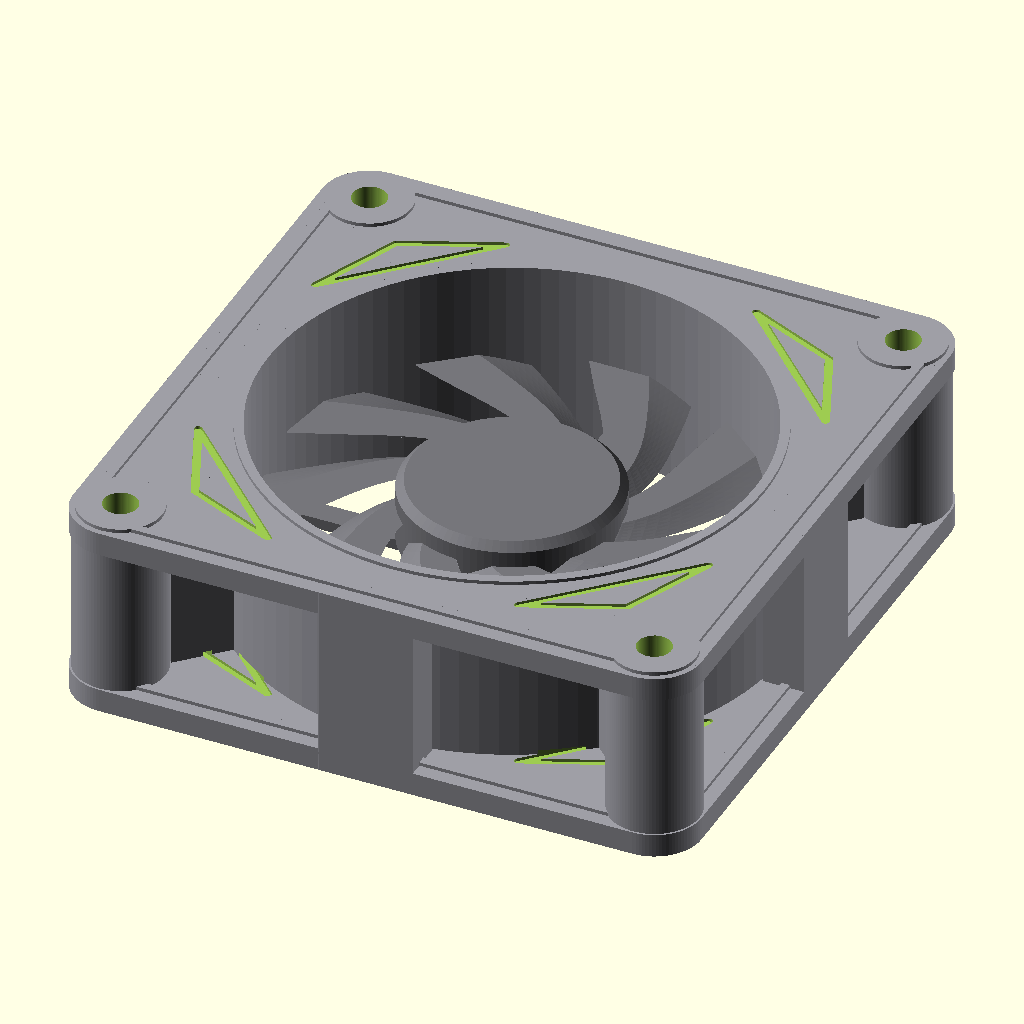
Cell 1: rendered with the file's own defaults.
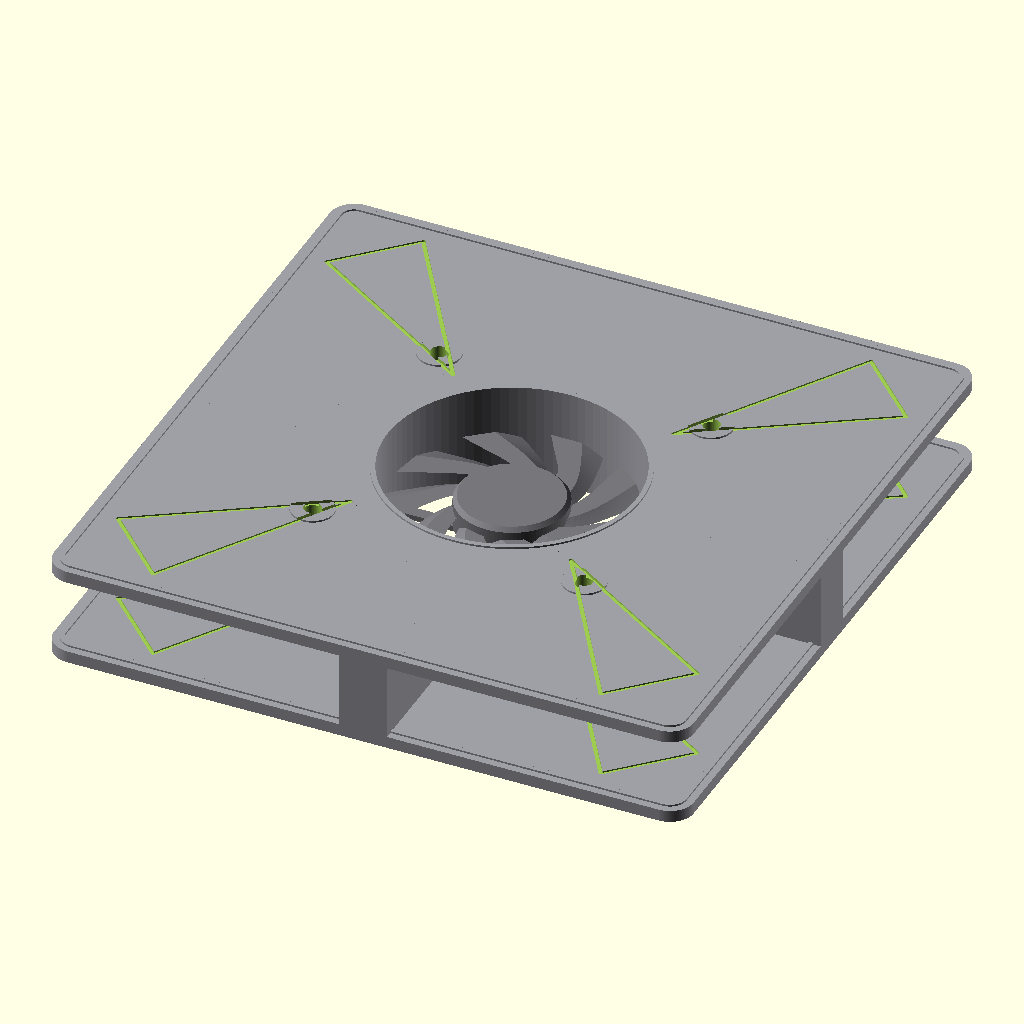
Cell 2: fan_size = 160 (everything else at default).
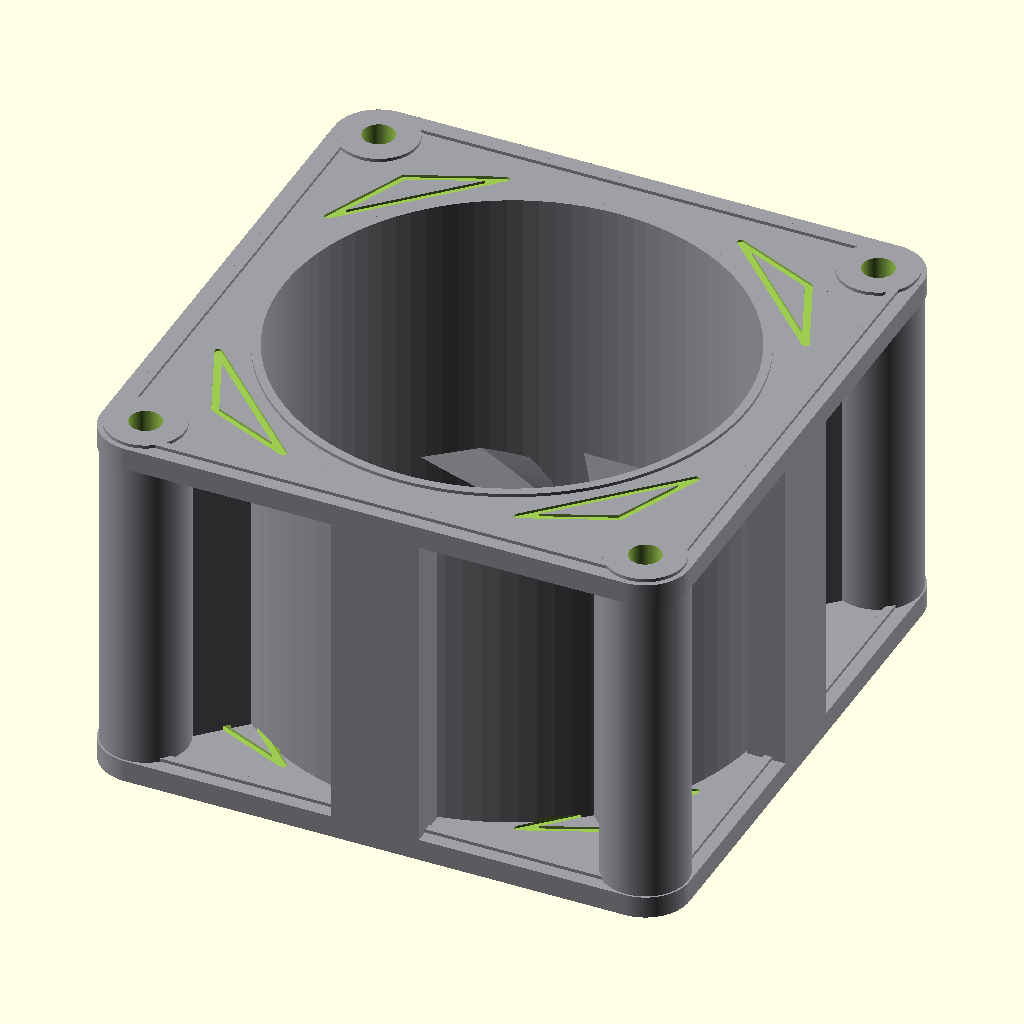
Cell 3: the same model with overall_height = 50.
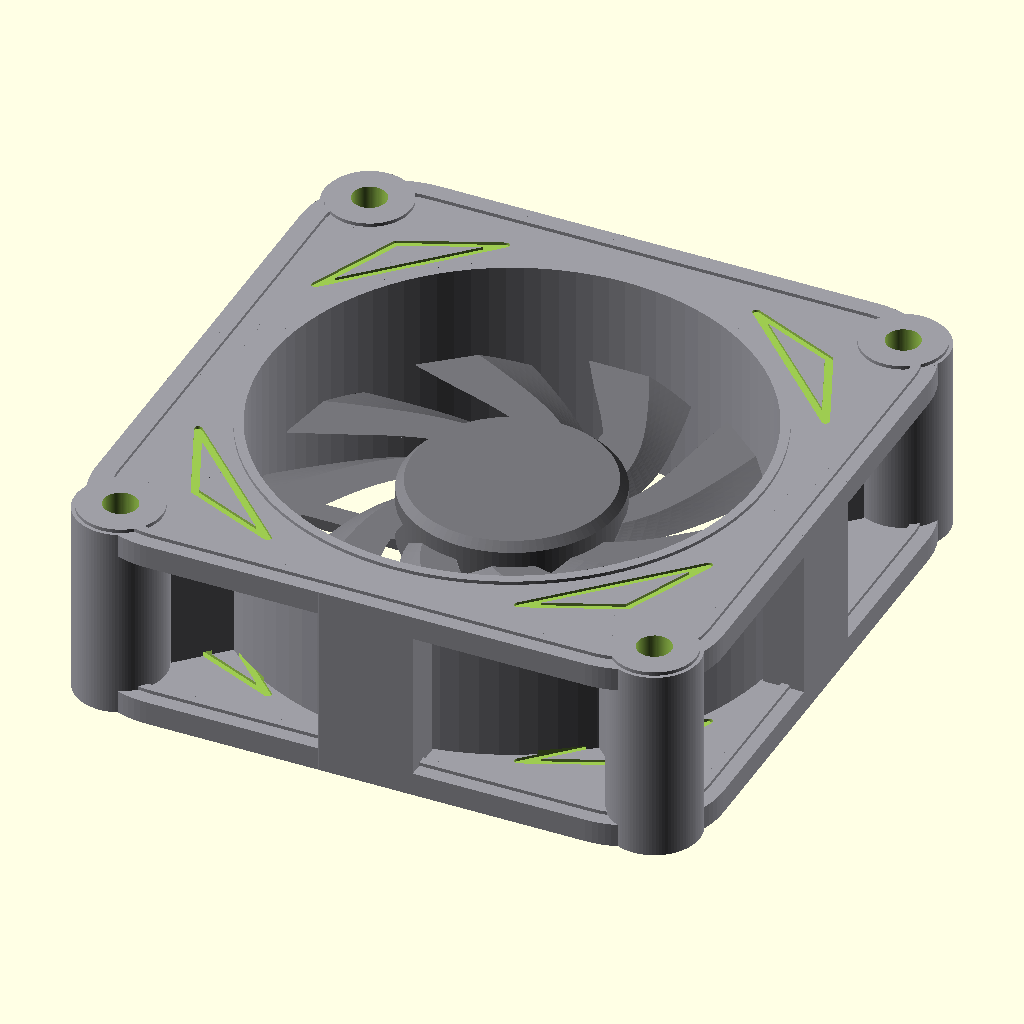
Cell 4: the same model with corner_radius = 12.
The same orthographic view direction (rotation 55°, 0°, 25°; colour scheme Cornfield) for every cell, with the view re-fitted per cell, so scale and position can differ between cells.
Source of the model, projects/p3d-bench/demo/runs/image2cad_articraft_pc_fan_128372_image_openscad_gpt55-reason/generated.scad:
// Parametric axial cooling fan model inspired by the reference image
// Units: millimeters

// -------------------------
// Global resolution/settings
// -------------------------
$fn = 96;
eps = 0.05;
min_rounding_r = 0.01;

// -------------------------
// Main frame dimensions
// -------------------------
fan_size = 80.0;                 // overall square frame size
overall_height = 25.0;           // structural height excluding raised surface details
corner_radius = 6.0;             // rounded outside corners

top_plate_thickness = 3.0;
bottom_plate_thickness = 3.0;

plate_opening_d = 64.0;          // circular opening in square flanges
shroud_outer_d = 70.0;           // cylindrical duct outside diameter
shroud_inner_d = 62.0;           // cylindrical duct inside diameter

// -------------------------
// Mounting holes / bosses
// -------------------------
hole_spacing = 68.0;             // center-to-center screw spacing
screw_hole_d = 4.3;
screw_boss_d = 11.5;

// -------------------------
// Frame webbing / connectors
// -------------------------
web_overlap = 0.25;
side_connector_width = 12.0;     // cardinal ribs from duct to square sides
diagonal_connector_width = 4.0;  // corner ribs from duct to screw bosses

// -------------------------
// Raised/recessed surface detail
// -------------------------
surface_feature_h = 0.45;
surface_line_w = 1.1;

outer_rail_inset = 1.8;
central_lip_w = 1.2;
washer_outer_d = 10.6;

groove_width = 1.0;
groove_depth = 0.35;

corner_groove_edge_short = 7.5;
corner_groove_edge_long = 24.0;
corner_groove_inner_clearance = 0.7;

// -------------------------
// Rotor / blade dimensions
// -------------------------
hub_d = 27.0;
hub_height = 8.8;
hub_chamfer = 1.0;
hub_bottom_z = 8.6;

bearing_post_d = 10.0;

blade_count = 9;
blade_tip_clearance = 1.5;
blade_root_overlap = 1.1;
blade_inner_r = hub_d / 2 - blade_root_overlap;
blade_outer_r = shroud_inner_d / 2 - blade_tip_clearance;

blade_center_z = 13.6;
blade_thickness = 1.6;
blade_twist = -12.0;
blade_twist_slices = 8;

blade_profile_steps = 14;
blade_curve_sweep = 38.0;
blade_camber = 6.0;
blade_width_inner = 22.0;
blade_width_outer = 15.0;

// -------------------------
// Hidden stator support spokes
// -------------------------
stator_spoke_z = 4.2;
stator_spoke_h = 1.4;
stator_spoke_w = 3.0;
stator_spoke_overlap = 1.0;

// -------------------------
// Derived values
// -------------------------
frame_half = fan_size / 2;
hole_offset = hole_spacing / 2;
top_plate_z = overall_height - top_plate_thickness;

shroud_outer_r = shroud_outer_d / 2;
shroud_inner_r = shroud_inner_d / 2;
corner_hole_radial = sqrt(2) * hole_offset;

frame_color = [0.62, 0.62, 0.65];
rotor_color = [0.46, 0.46, 0.48];


// -------------------------
// Utility functions
// -------------------------
function lerp(a, b, t) = a + (b - a) * t;
function polar(r, a) = [r * cos(a), r * sin(a)];

function blade_point(t, side) =
    let(
        r = lerp(blade_inner_r, blade_outer_r, t),
        center_angle = blade_curve_sweep * t + blade_camber * sin(180 * t),
        width_angle = lerp(blade_width_inner, blade_width_outer, t),
        a = center_angle + side * width_angle / 2
    )
    polar(r, a);


// -------------------------
// 2D helper geometry
// -------------------------
module rounded_square_2d(w, d, r) {
    if (r > 0) {
        offset(r = r)
            square([w - 2 * r, d - 2 * r], center = true);
    } else {
        square([w, d], center = true);
    }
}

module rounded_square_ring_2d(w, d, r, ring_w) {
    difference() {
        rounded_square_2d(w, d, r);
        rounded_square_2d(
            w - 2 * ring_w,
            d - 2 * ring_w,
            max(r - ring_w, min_rounding_r)
        );
    }
}

module circular_ring_2d(outer_d, inner_d) {
    difference() {
        circle(d = outer_d);
        circle(d = inner_d);
    }
}

module rounded_bar_2d(p1, p2, w) {
    hull() {
        translate(p1)
            circle(d = w);
        translate(p2)
            circle(d = w);
    }
}

module radial_rect_web_2d(start_r, end_r, w) {
    polygon(points = [
        [start_r, -w / 2],
        [end_r,   -w / 2],
        [end_r,    w / 2],
        [start_r,  w / 2]
    ]);
}


// -------------------------
// 3D helper geometry
// -------------------------
module tube(outer_d, inner_d, h, z0 = 0) {
    translate([0, 0, z0])
        difference() {
            cylinder(h = h, d = outer_d, center = false);
            translate([0, 0, -eps])
                cylinder(h = h + 2 * eps, d = inner_d, center = false);
        }
}

module chamfered_cylinder(d, h, ch) {
    r = d / 2;

    rotate_extrude(convexity = 4)
        polygon(points = [
            [0,      0],
            [r - ch, 0],
            [r,      ch],
            [r,      h - ch],
            [r - ch, h],
            [0,      h]
        ]);
}


// -------------------------
// Fan frame components
// -------------------------
module square_frame_plate(z0, t) {
    // Thin rounded-square flange with large circular center opening
    translate([0, 0, z0])
        linear_extrude(height = t, convexity = 8)
            difference() {
                rounded_square_2d(fan_size, fan_size, corner_radius);
                circle(d = plate_opening_d);
            }
}

module shroud_wall() {
    // Full-height cylindrical airflow duct
    tube(shroud_outer_d, shroud_inner_d, overall_height);
}

module corner_columns() {
    // Four vertical screw bosses matching the rounded corner lugs
    for (x = [-hole_offset, hole_offset]) {
        for (y = [-hole_offset, hole_offset]) {
            translate([x, y, 0])
                cylinder(h = overall_height, d = screw_boss_d, center = false);
        }
    }
}

module side_connectors() {
    // Four short vertical webs from cylindrical shroud to square side faces
    for (a = [0 : 90 : 270]) {
        rotate([0, 0, a])
            translate([shroud_outer_r - web_overlap, -side_connector_width / 2, 0])
                cube([
                    frame_half - shroud_outer_r + web_overlap,
                    side_connector_width,
                    overall_height
                ], center = false);
    }
}

module diagonal_connectors() {
    // Four diagonal corner webs tying the round duct to the screw-boss columns
    diag_start = shroud_outer_r - web_overlap;
    diag_end = corner_hole_radial - screw_boss_d / 2 + web_overlap;

    for (a = [45 : 90 : 315]) {
        rotate([0, 0, a])
            linear_extrude(height = overall_height, convexity = 4)
                radial_rect_web_2d(diag_start, diag_end, diagonal_connector_width);
    }
}

module surface_raised_features(z_surface) {
    // Raised perimeter rim, circular lip around the duct, and screw-hole pads
    translate([0, 0, z_surface - eps])
        linear_extrude(height = surface_feature_h + eps, convexity = 8)
            union() {
                rounded_square_ring_2d(
                    fan_size - 2 * outer_rail_inset,
                    fan_size - 2 * outer_rail_inset,
                    max(corner_radius - outer_rail_inset, min_rounding_r),
                    surface_line_w
                );

                circular_ring_2d(
                    shroud_inner_d + 2 * central_lip_w,
                    shroud_inner_d
                );

                for (x = [-hole_offset, hole_offset]) {
                    for (y = [-hole_offset, hole_offset]) {
                        translate([x, y])
                            circle(d = washer_outer_d);
                    }
                }
            }
}

module corner_triangle_grooves_2d(line_w) {
    // Triangular molded details at each screw-corner, approximated as engraved grooves
    for (sx = [-1, 1]) {
        for (sy = [-1, 1]) {
            p1 = [
                sx * (frame_half - corner_groove_edge_short),
                sy * (frame_half - corner_groove_edge_long)
            ];

            p2 = [
                sx * (frame_half - corner_groove_edge_long),
                sy * (frame_half - corner_groove_edge_short)
            ];

            p3 = [
                sx * (hole_offset - screw_boss_d / 2 - corner_groove_inner_clearance),
                sy * (hole_offset - screw_boss_d / 2 - corner_groove_inner_clearance)
            ];

            rounded_bar_2d(p1, p3, line_w);
            rounded_bar_2d(p3, p2, line_w);
            rounded_bar_2d(p2, p1, line_w);
        }
    }
}

module surface_groove_cut_at(z_surface) {
    // Shallow cutters for the triangular corner grooves
    translate([0, 0, z_surface - groove_depth])
        linear_extrude(
            height = groove_depth + surface_feature_h + 2 * eps,
            convexity = 8
        )
            corner_triangle_grooves_2d(groove_width);
}

module surface_groove_cutters() {
    surface_groove_cut_at(overall_height);
    surface_groove_cut_at(bottom_plate_thickness);
}

module fan_frame() {
    union() {
        square_frame_plate(0, bottom_plate_thickness);
        square_frame_plate(top_plate_z, top_plate_thickness);

        shroud_wall();

        corner_columns();
        side_connectors();
        diagonal_connectors();

        surface_raised_features(overall_height);
        surface_raised_features(bottom_plate_thickness);
    }
}


// -------------------------
// Rotor components
// -------------------------
module blade_profile_2d() {
    // Curved swept blade profile in plan view
    polygon(points = concat(
        [for (i = [0 : blade_profile_steps])
            blade_point(i / blade_profile_steps, -1)
        ],
        [for (i = [blade_profile_steps : -1 : 0])
            blade_point(i / blade_profile_steps, 1)
        ]
    ));
}

module one_blade() {
    // Thin blade with slight twist to suggest pitch
    linear_extrude(
        height = blade_thickness,
        center = true,
        twist = blade_twist,
        slices = blade_twist_slices,
        convexity = 6
    )
        blade_profile_2d();
}

module rotor_blades() {
    for (i = [0 : blade_count - 1]) {
        rotate([0, 0, i * 360 / blade_count])
            translate([0, 0, blade_center_z])
                one_blade();
    }
}

module stator_supports() {
    // Low support spokes hidden under the impeller so the STL is one connected solid
    translate([0, 0, stator_spoke_z])
        linear_extrude(height = stator_spoke_h, convexity = 5)
            union() {
                for (a = [0 : 90 : 270]) {
                    rotate(a)
                        rounded_bar_2d(
                            [bearing_post_d / 2 - stator_spoke_overlap, 0],
                            [shroud_inner_r + stator_spoke_overlap, 0],
                            stator_spoke_w
                        );
                }
            }
}

module rotor_hub() {
    // Central motor hub with chamfered top/bottom edges
    translate([0, 0, bottom_plate_thickness - eps])
        cylinder(
            h = hub_bottom_z - bottom_plate_thickness + 2 * eps,
            d = bearing_post_d,
            center = false
        );

    translate([0, 0, hub_bottom_z])
        chamfered_cylinder(hub_d, hub_height, hub_chamfer);
}

module rotor_assembly() {
    union() {
        stator_supports();
        rotor_blades();
        rotor_hub();
    }
}


// -------------------------
// Cutters
// -------------------------
module screw_hole_cutters() {
    for (x = [-hole_offset, hole_offset]) {
        for (y = [-hole_offset, hole_offset]) {
            translate([x, y, -eps])
                cylinder(
                    h = overall_height + surface_feature_h + 2 * eps,
                    d = screw_hole_d,
                    center = false
                );
        }
    }
}

module all_cutters() {
    screw_hole_cutters();
    surface_groove_cutters();
}


// -------------------------
// Final assembly
// -------------------------
module fan_model() {
    difference() {
        union() {
            color(frame_color)
                fan_frame();

            color(rotor_color)
                rotor_assembly();
        }

        all_cutters();
    }
}

fan_model();
Parameter table extracted from the source (name, type, default, range or options):
eps: number, default 0.05
min_rounding_r: number, default 0.01
fan_size: number, default 80
overall_height: number, default 25
corner_radius: number, default 6
top_plate_thickness: number, default 3
bottom_plate_thickness: number, default 3
plate_opening_d: number, default 64
shroud_outer_d: number, default 70
shroud_inner_d: number, default 62
hole_spacing: number, default 68
screw_hole_d: number, default 4.3
screw_boss_d: number, default 11.5
web_overlap: number, default 0.25
side_connector_width: number, default 12
diagonal_connector_width: number, default 4
surface_feature_h: number, default 0.45
surface_line_w: number, default 1.1
outer_rail_inset: number, default 1.8
central_lip_w: number, default 1.2
washer_outer_d: number, default 10.6
groove_width: number, default 1
groove_depth: number, default 0.35
corner_groove_edge_short: number, default 7.5
corner_groove_edge_long: number, default 24
corner_groove_inner_clearance: number, default 0.7
hub_d: number, default 27
hub_height: number, default 8.8
hub_chamfer: number, default 1
hub_bottom_z: number, default 8.6
bearing_post_d: number, default 10
blade_count: number, default 9
blade_tip_clearance: number, default 1.5
blade_root_overlap: number, default 1.1
blade_center_z: number, default 13.6
blade_thickness: number, default 1.6
blade_twist: number, default -12
blade_twist_slices: number, default 8
blade_profile_steps: number, default 14
blade_curve_sweep: number, default 38
blade_camber: number, default 6
blade_width_inner: number, default 22
blade_width_outer: number, default 15
stator_spoke_z: number, default 4.2
stator_spoke_h: number, default 1.4
stator_spoke_w: number, default 3
stator_spoke_overlap: number, default 1
frame_color: vector, default [0.62, 0.62, 0.65]
rotor_color: vector, default [0.46, 0.46, 0.48]
